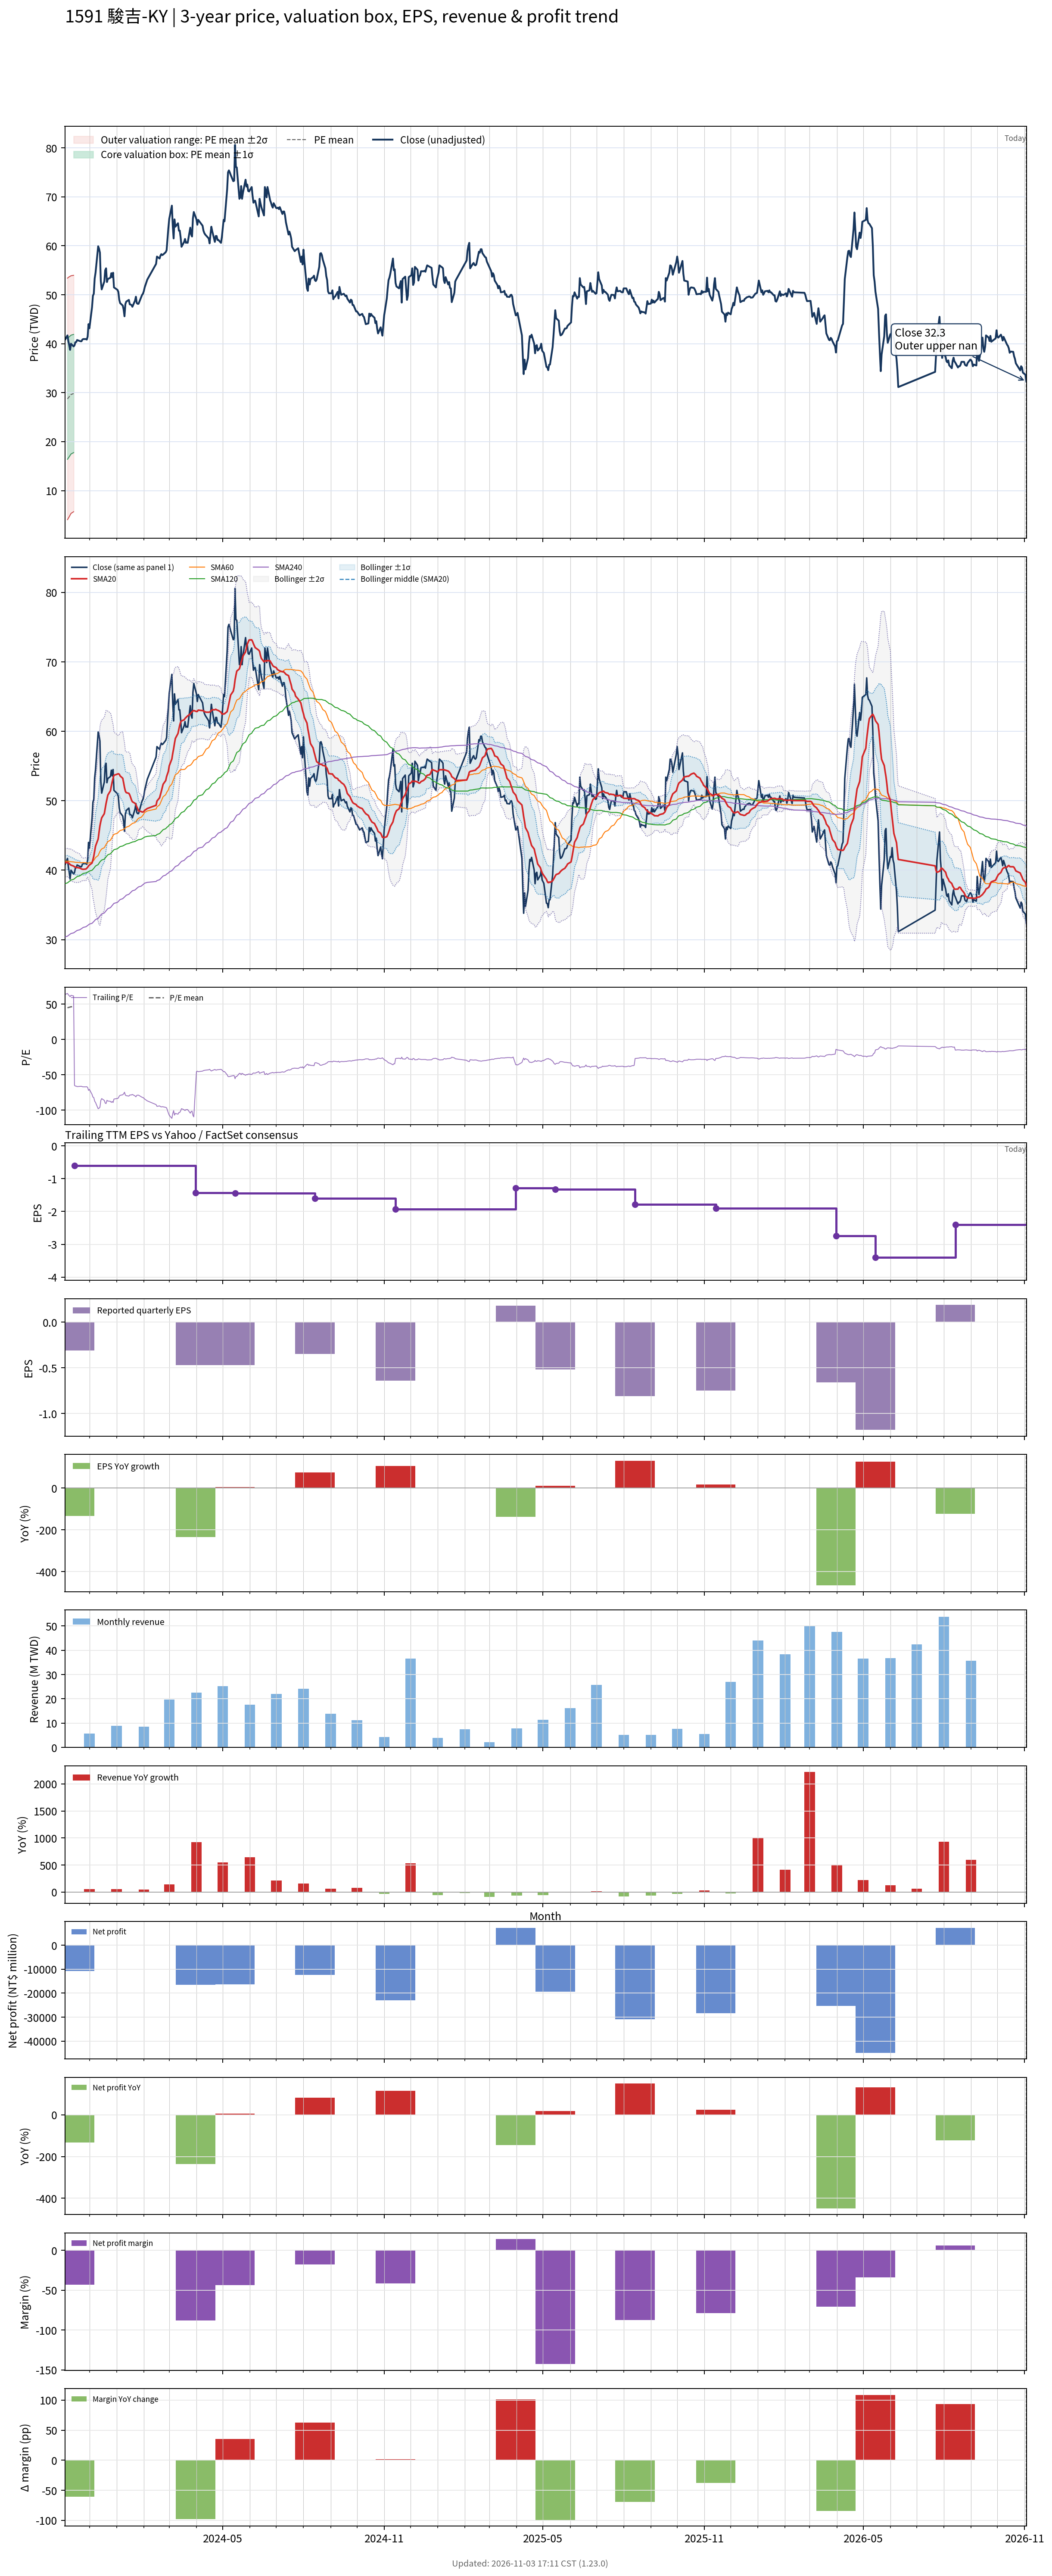

Values plotted in this chart, from the file beside it:
# chart-version: skill-stock-dynamic-val…
date, close, available_date, period_end, eps, ttm_eps, pe, pe_mean, pe_std, price_m2, price_m1, price_mean, price_p1, price_p2, forward_eps, forward_pe, forward_pe_mean, forward_pe_std, forward_price_m2, forward_price_m1, forward_price_mean, forward_price_p1, forward_price_p2, sma20
2023-11-03, 40.75, 2023-08-14, 2023-06-30, -0.2, 0.64, 63.67, , , , , , , , , , , , , , , , , 41.08
2023-11-06, 41.7, 2023-08-14, 2023-06-30, -0.2, 0.64, 65.16, 44.89, 19.27, 4.066, 16.4, 28.73, 41.06, 53.39, , , , , , , , , , 41.1
2023-11-07, 40.5, 2023-08-14, 2023-06-30, -0.2, 0.64, 63.28, 45.24, 19.21, 4.362, 16.66, 28.95, 41.25, 53.55, , , , , , , , , , 41.06
2023-11-08, 39.7, 2023-08-14, 2023-06-30, -0.2, 0.64, 62.03, 45.58, 19.14, 4.674, 16.92, 29.17, 41.42, 53.67, , , , , , , , , , 40.95
2023-11-09, 38.75, 2023-08-14, 2023-06-30, -0.2, 0.64, 60.55, 45.92, 19.05, 5.006, 17.2, 29.39, 41.58, 53.77, , , , , , , , , , 40.81
2023-11-10, 40, 2023-08-14, 2023-06-30, -0.2, 0.64, 62.5, 46.27, 18.96, 5.342, 17.48, 29.61, 41.75, 53.88, , , , , , , , , , 40.73
2023-11-13, 39.45, 2023-08-14, 2023-06-30, -0.2, 0.64, 61.64, 46.61, 18.86, 5.69, 17.76, 29.83, 41.9, 53.98, , , , , , , , , , 40.59
2023-11-14, 39.65, 2023-11-14, 2023-09-30, -0.31, -0.61, -65, , , , , , , , , , , , , , , , , 40.49
2023-11-15, 40.3, 2023-11-14, 2023-09-30, -0.31, -0.61, -66.07, , , , , , , , , , , , , , , , , 40.45
2023-11-16, 40.35, 2023-11-14, 2023-09-30, -0.31, -0.61, -66.15, , , , , , , , , , , , , , , , , 40.4
2023-11-17, 40.75, 2023-11-14, 2023-09-30, -0.31, -0.61, -66.8, , , , , , , , , , , , , , , , , 40.38
2023-11-20, 40.55, 2023-11-14, 2023-09-30, -0.31, -0.61, -66.48, , , , , , , , , , , , , , , , , 40.32
2023-11-21, 40.5, 2023-11-14, 2023-09-30, -0.31, -0.61, -66.39, , , , , , , , , , , , , , , , , 40.24
2023-11-22, 40.5, 2023-11-14, 2023-09-30, -0.31, -0.61, -66.39, , , , , , , , , , , , , , , , , 40.18
2023-11-23, 40.85, 2023-11-14, 2023-09-30, -0.31, -0.61, -66.97, , , , , , , , , , , , , , , , , 40.14
2023-11-24, 40.95, 2023-11-14, 2023-09-30, -0.31, -0.61, -67.13, , , , , , , , , , , , , , , , , 40.13
2023-11-27, 40.95, 2023-11-14, 2023-09-30, -0.31, -0.61, -67.13, , , , , , , , , , , , , , , , , 40.16
2023-11-28, 40.85, 2023-11-14, 2023-09-30, -0.31, -0.61, -66.97, , , , , , , , , , , , , , , , , 40.28
2023-11-29, 41.45, 2023-11-14, 2023-09-30, -0.31, -0.61, -67.95, , , , , , , , , , , , , , , , , 40.41
2023-11-30, 44, 2023-11-14, 2023-09-30, -0.31, -0.61, -72.13, , , , , , , , , , , , , , , , , 40.62
2023-12-01, 43.15, 2023-11-14, 2023-09-30, -0.31, -0.61, -70.74, , , , , , , , , , , , , , , , , 40.74
2023-12-04, 47.45, 2023-11-14, 2023-09-30, -0.31, -0.61, -77.79, , , , , , , , , , , , , , , , , 41.03
2023-12-05, 49.8, 2023-11-14, 2023-09-30, -0.31, -0.61, -81.64, , , , , , , , , , , , , , , , , 41.5
2023-12-06, 50.2, 2023-11-14, 2023-09-30, -0.31, -0.61, -82.3, , , , , , , , , , , , , , , , , 42.02
2023-12-07, 53.3, 2023-11-14, 2023-09-30, -0.31, -0.61, -87.38, , , , , , , , , , , , , , , , , 42.75
2023-12-08, 54.5, 2023-11-14, 2023-09-30, -0.31, -0.61, -89.34, , , , , , , , , , , , , , , , , 43.48
2023-12-11, 59.9, 2023-11-14, 2023-09-30, -0.31, -0.61, -98.2, , , , , , , , , , , , , , , , , 44.5
2023-12-12, 59.4, 2023-11-14, 2023-09-30, -0.31, -0.61, -97.38, , , , , , , , , , , , , , , , , 45.48
2023-12-13, 58.6, 2023-11-14, 2023-09-30, -0.31, -0.61, -96.07, , , , , , , , , , , , , , , , , 46.4
2023-12-14, 52.8, 2023-11-14, 2023-09-30, -0.31, -0.61, -86.56, , , , , , , , , , , , , , , , , 47.02
2023-12-15, 51.1, 2023-11-14, 2023-09-30, -0.31, -0.61, -83.77, , , , , , , , , , , , , , , , , 47.54
2023-12-18, 52.7, 2023-11-14, 2023-09-30, -0.31, -0.61, -86.39, , , , , , , , , , , , , , , , , 48.15
2023-12-19, 55, 2023-11-14, 2023-09-30, -0.31, -0.61, -90.16, , , , , , , , , , , , , , , , , 48.87
2023-12-20, 55.4, 2023-11-14, 2023-09-30, -0.31, -0.61, -90.82, , , , , , , , , , , , , , , , , 49.62
2023-12-21, 52.6, 2023-11-14, 2023-09-30, -0.31, -0.61, -86.23, , , , , , , , , , , , , , , , , 50.2
2023-12-22, 53.2, 2023-11-14, 2023-09-30, -0.31, -0.61, -87.21, , , , , , , , , , , , , , , , , 50.82
2023-12-25, 53.5, 2023-11-14, 2023-09-30, -0.31, -0.61, -87.7, , , , , , , , , , , , , , , , , 51.45
2023-12-26, 54.4, 2023-11-14, 2023-09-30, -0.31, -0.61, -89.18, , , , , , , , , , , , , , , , , 52.12
2023-12-27, 53.6, 2023-11-14, 2023-09-30, -0.31, -0.61, -87.87, , , , , , , , , , , , , , , , , 52.73
2023-12-28, 54.5, 2023-11-14, 2023-09-30, -0.31, -0.61, -89.34, , , , , , , , , , , , , , , , , 53.26
2023-12-29, 51.5, 2023-11-14, 2023-09-30, -0.31, -0.61, -84.43, , , , , , , , , , , , , , , , , 53.67
2024-01-02, 51, 2023-11-14, 2023-09-30, -0.31, -0.61, -83.61, , , , , , , , , , , , , , , , , 53.85
2024-01-03, 50.6, 2023-11-14, 2023-09-30, -0.31, -0.61, -82.95, , , , , , , , , , , , , , , , , 53.89
2024-01-04, 49, 2023-11-14, 2023-09-30, -0.31, -0.61, -80.33, , , , , , , , , , , , , , , , , 53.83
2024-01-05, 48.3, 2023-11-14, 2023-09-30, -0.31, -0.61, -79.18, , , , , , , , , , , , , , , , , 53.58
2024-01-08, 47.8, 2023-11-14, 2023-09-30, -0.31, -0.61, -78.36, , , , , , , , , , , , , , , , , 53.24
2024-01-09, 47, 2023-11-14, 2023-09-30, -0.31, -0.61, -77.05, , , , , , , , , , , , , , , , , 52.6
2024-01-10, 45.6, 2023-11-14, 2023-09-30, -0.31, -0.61, -74.75, , , , , , , , , , , , , , , , , 51.91
2024-01-11, 48.1, 2023-11-14, 2023-09-30, -0.31, -0.61, -78.85, , , , , , , , , , , , , , , , , 51.38
2024-01-12, 48.6, 2023-11-14, 2023-09-30, -0.31, -0.61, -79.67, , , , , , , , , , , , , , , , , 51.17
2024-01-15, 48.95, 2023-11-14, 2023-09-30, -0.31, -0.61, -80.25, , , , , , , , , , , , , , , , , 51.07
2024-01-16, 48.05, 2023-11-14, 2023-09-30, -0.31, -0.61, -78.77, , , , , , , , , , , , , , , , , 50.84
2024-01-17, 48, 2023-11-14, 2023-09-30, -0.31, -0.61, -78.69, , , , , , , , , , , , , , , , , 50.48
2024-01-18, 47.9, 2023-11-14, 2023-09-30, -0.31, -0.61, -78.52, , , , , , , , , , , , , , , , , 50.11
2024-01-19, 47.55, 2023-11-14, 2023-09-30, -0.31, -0.61, -77.95, , , , , , , , , , , , , , , , , 49.86
2024-01-22, 48.8, 2023-11-14, 2023-09-30, -0.31, -0.61, -80, , , , , , , , , , , , , , , , , 49.64
2024-01-23, 49.6, 2023-11-14, 2023-09-30, -0.31, -0.61, -81.31, , , , , , , , , , , , , , , , , 49.44
2024-01-24, 48.3, 2023-11-14, 2023-09-30, -0.31, -0.61, -79.18, , , , , , , , , , , , , , , , , 49.14
2024-01-25, 48.15, 2023-11-14, 2023-09-30, -0.31, -0.61, -78.93, , , , , , , , , , , , , , , , , 48.87
... 640 more rows
